Labelled photos from "fog", an image-classification folder in itskevinshi/comp-vision-project. The possible labels are: apple apple scab, apple black rot, apple cedar apple rust, apple healthy, blueberry healthy, cherry including sour powdery mildew, cherry including sour healthy, corn (maize) cercospora leaf spot gray leaf spot, corn common rust, corn northern leaf blight, corn healthy, grape black rot, grape esca black measles, grape leaf blight (isariopsis leaf spot), grape healthy, orange Huanglongbing citrus greening, peach bacterial spot, peach healthy, bell pepper bacterial spot, bell pepper healthy, potato early blight, potato late blight, potato healthy, raspberry healthy, soybean healthy, squash powdery mildew, strawberry leaf scorch, strawberry healthy, tomato bacterial spot, tomato early blight, tomato late blight, tomato leaf mold, tomato septoria leaf spot, tomato spider mites two spotted spider mite, tomato target spot, tomato yellow leaf curl virus, tomato mosaic virus, tomato healthy.

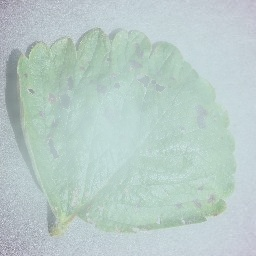
Label: strawberry leaf scorch

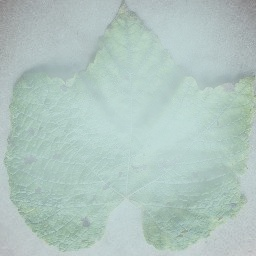
Label: grape leaf blight (isariopsis leaf spot)

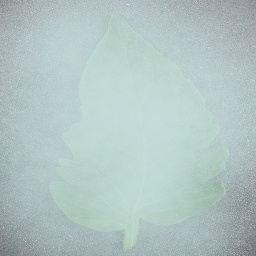
Label: tomato healthy

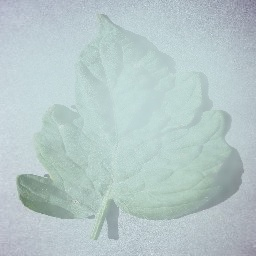
Label: tomato target spot

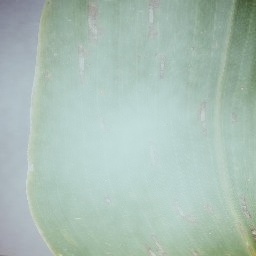
Label: corn (maize) cercospora leaf spot gray leaf spot

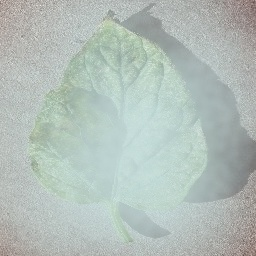
Label: tomato spider mites two spotted spider mite
